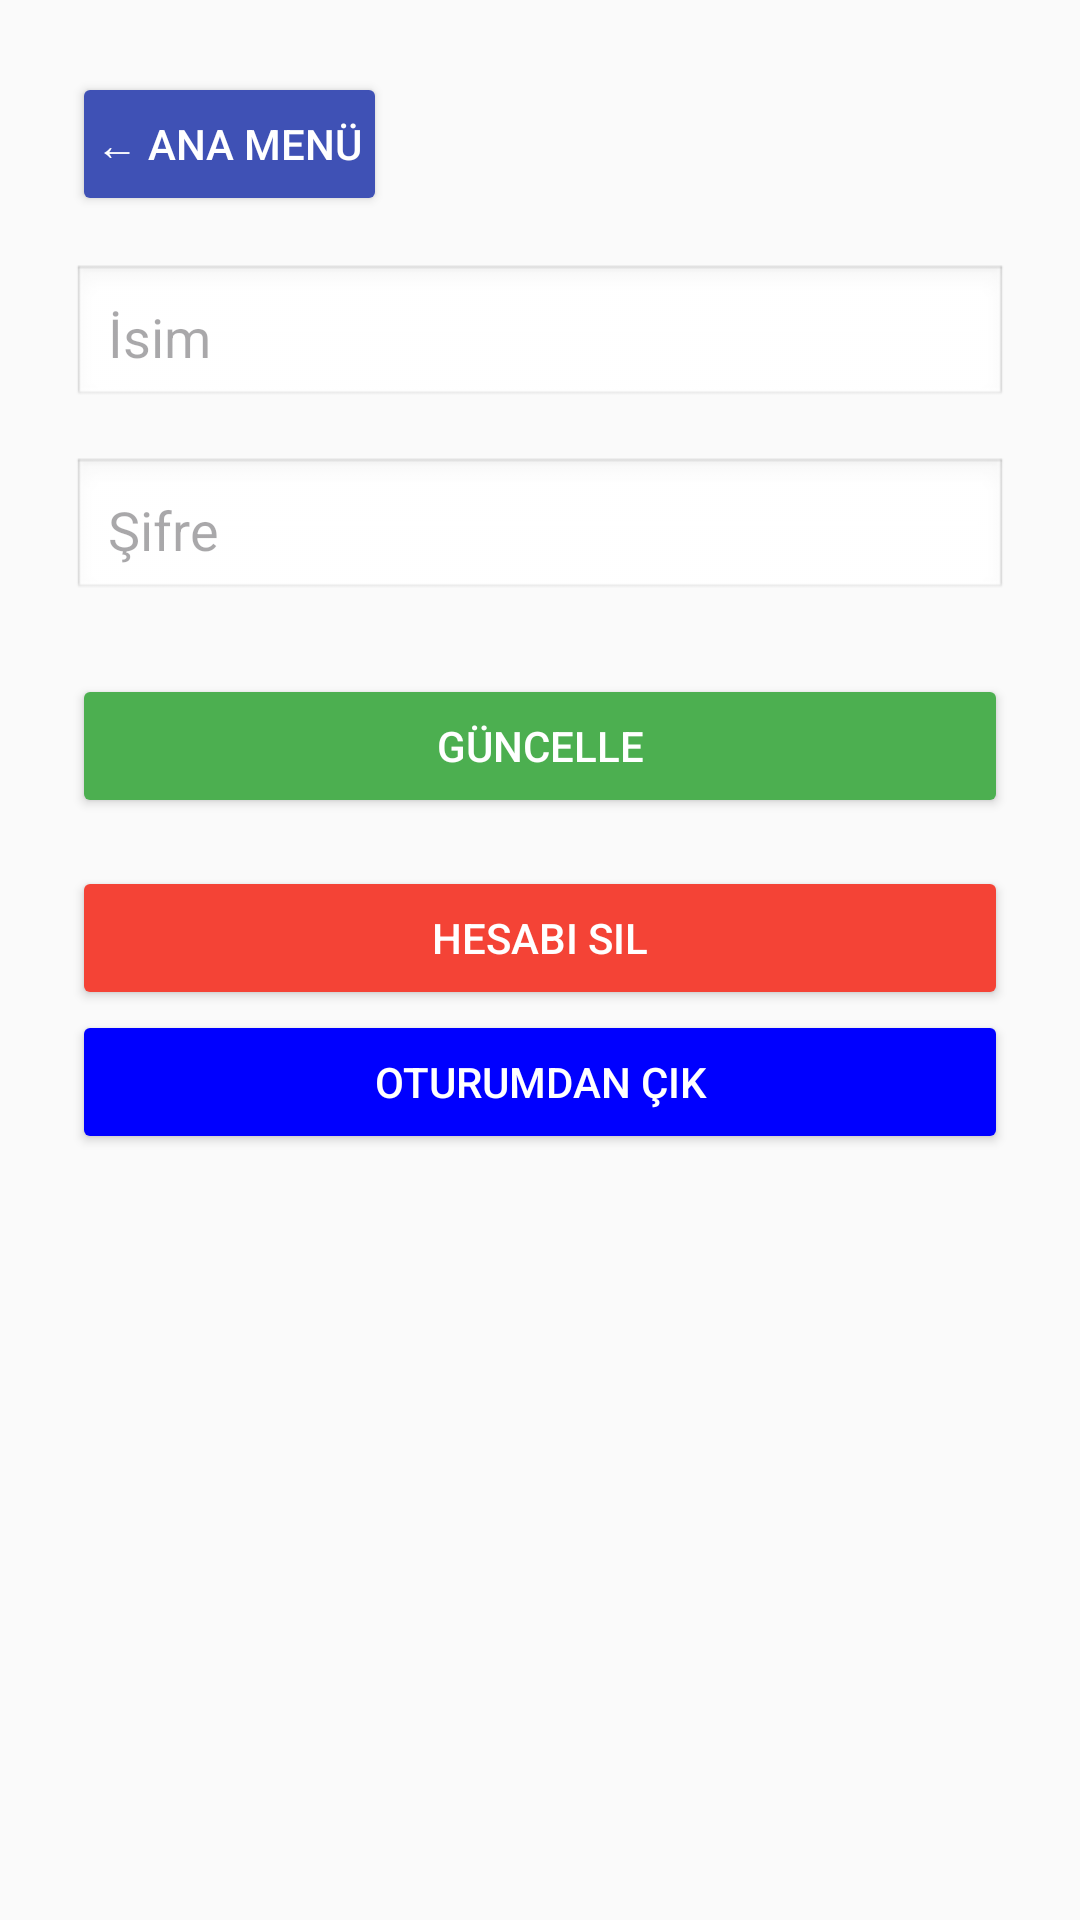

Layout XML and referenced resources for this Android screen:
<!-- AndroidManifest.xml: application theme Theme.YtDownloader -->
<!-- res/layout/activity_profile.xml -->
<?xml version="1.0" encoding="utf-8"?>
<LinearLayout
    xmlns:android="http://schemas.android.com/apk/res/android"
    android:layout_width="match_parent"
    android:layout_height="match_parent"
    android:orientation="vertical"
    android:padding="24dp"
    android:background="#FAFAFA">

    
    <Button
        android:id="@+id/btnBackToMenu"
        android:layout_width="wrap_content"
        android:layout_height="wrap_content"
        android:text="← Ana Menü"
        android:backgroundTint="#3F51B5"
        android:textColor="#FFFFFF"
        android:padding="8dp"
        android:onClick="goMainMenu"
        android:layout_marginBottom="16dp"/>

    <ScrollView
        android:layout_width="match_parent"
        android:layout_height="0dp"
        android:layout_weight="1">

        <LinearLayout
            android:layout_width="match_parent"
            android:layout_height="wrap_content"
            android:orientation="vertical"
            android:gravity="center_horizontal">

            
            <EditText
                android:id="@+id/etProfileName"
                android:layout_width="match_parent"
                android:layout_height="wrap_content"
                android:hint="İsim"
                android:inputType="textPersonName"
                android:layout_marginBottom="16dp"
                android:padding="12dp"
                android:background="@android:drawable/edit_text" />


            
            <EditText
                android:id="@+id/etProfilePassword"
                android:layout_width="match_parent"
                android:layout_height="wrap_content"
                android:hint="Şifre"
                android:inputType="textPassword"
                android:layout_marginBottom="24dp"
                android:padding="12dp"
                android:background="@android:drawable/edit_text" />

            
            <Button
                android:id="@+id/btnUpdateProfile"
                android:layout_width="match_parent"
                android:layout_height="wrap_content"
                android:text="Güncelle"
                android:backgroundTint="#4CAF50"
                android:textColor="#FFFFFF"
                android:onClick="UpdateBtn"
                android:layout_marginBottom="16dp"
                android:padding="12dp" />

            

            <Button
                android:id="@+id/btnDeleteProfile"
                android:layout_width="match_parent"
                android:layout_height="wrap_content"
                android:backgroundTint="#F44336"
                android:padding="12dp"
                android:onClick="DeleteBtn"
                android:text="Hesabı Sil"
                android:textColor="#FFFFFF" />

            <Button
                android:id="@+id/btnDeleteProfile2"
                android:layout_width="match_parent"
                android:layout_height="wrap_content"
                android:backgroundTint="#0000FF"
                android:padding="12dp"
                android:onClick="QuickAccount"
                android:text="Oturumdan Çık"
                android:textColor="#FFFFFF" />

        </LinearLayout>
    </ScrollView>
</LinearLayout>
<!-- resources referenced by this layout -->
<resources>
  <style name="Theme.YtDownloader" parent="Base.Theme.YtDownloader" />
  <style name="Base.Theme.YtDownloader" parent="Theme.Material3.DayNight.NoActionBar">
          
          
      </style>
</resources>
